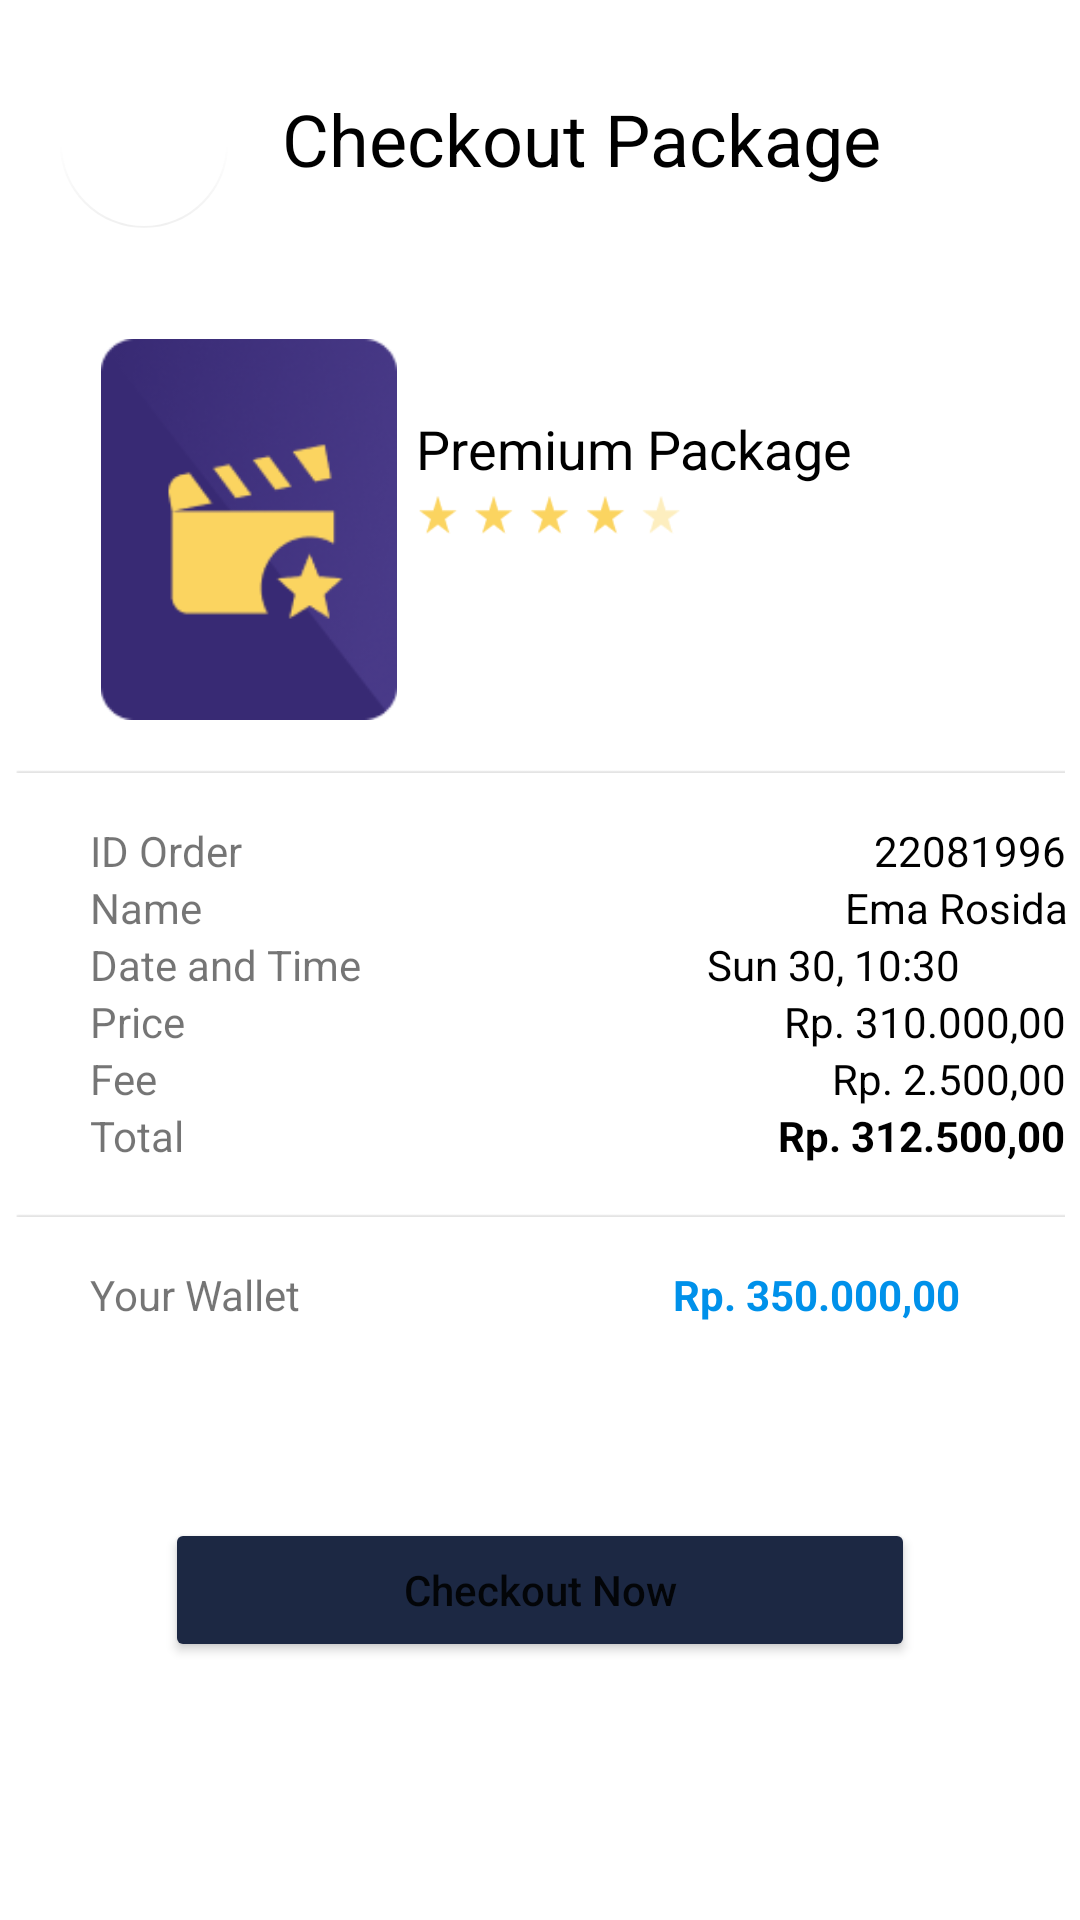

Write the Android layout XML for this screen, with the resource values it uses.
<!-- AndroidManifest.xml: application theme Theme.BioskopOnline -->
<!-- res/layout/activity_checkout.xml -->
<?xml version="1.0" encoding="utf-8"?>
<androidx.constraintlayout.widget.ConstraintLayout xmlns:android="http://schemas.android.com/apk/res/android"
    xmlns:app="http://schemas.android.com/apk/res-auto"
    xmlns:tools="http://schemas.android.com/tools"
    android:layout_width="match_parent"
    android:layout_height="match_parent"
    tools:context=".Checkout">

    <com.google.android.material.floatingactionbutton.FloatingActionButton
        android:id="@+id/btnBackPilihPaket"
        android:layout_width="wrap_content"
        android:layout_height="wrap_content"
        android:layout_marginStart="20dp"
        android:layout_marginTop="20dp"
        android:layout_marginEnd="18dp"
        android:clickable="true"
        app:backgroundTint="#FFFFFF"
        app:elevation="0dp"
        app:layout_constraintEnd_toStartOf="@+id/textView15"
        app:layout_constraintStart_toStartOf="parent"
        app:layout_constraintTop_toTopOf="parent"
        app:srcCompat="@drawable/baseline_arrow_back_24" />

    <TextView
        android:id="@+id/textView15"
        android:layout_width="wrap_content"
        android:layout_height="wrap_content"
        android:layout_marginStart="18dp"
        android:layout_marginTop="30dp"
        android:text="Checkout Package"
        android:textColor="#000000"
        android:textSize="24sp"
        app:layout_constraintStart_toEndOf="@+id/btnBackPilihPaket"
        app:layout_constraintTop_toTopOf="parent" />

    <ImageView
        android:id="@+id/imageView7"
        android:layout_width="106dp"
        android:layout_height="127dp"
        android:layout_marginStart="30dp"
        android:layout_marginTop="37dp"
        app:layout_constraintStart_toStartOf="parent"
        app:layout_constraintTop_toBottomOf="@+id/btnBackPilihPaket"
        app:srcCompat="@drawable/ic_checkout" />

    <TextView
        android:id="@+id/textView19"
        android:layout_width="wrap_content"
        android:layout_height="wrap_content"
        android:layout_marginStart="28dp"
        android:layout_marginTop="75dp"
        android:layout_marginEnd="101dp"
        android:text="Premium Package"
        android:textColor="#000000"
        android:textSize="18sp"
        app:layout_constraintEnd_toEndOf="parent"
        app:layout_constraintStart_toEndOf="@+id/imageView7"
        app:layout_constraintTop_toBottomOf="@+id/textView15" />

    <ImageView
        android:id="@+id/imageView9"
        android:layout_width="105dp"
        android:layout_height="20dp"
        android:layout_marginStart="20dp"
        android:layout_marginEnd="150dp"
        app:layout_constraintEnd_toEndOf="parent"
        app:layout_constraintStart_toEndOf="@+id/imageView7"
        app:layout_constraintTop_toBottomOf="@+id/textView19"
        app:srcCompat="@drawable/ic_rate" />

    <ImageView
        android:id="@+id/imageView10"
        android:layout_width="350dp"
        android:layout_height="wrap_content"
        android:layout_marginTop="16dp"
        app:layout_constraintEnd_toEndOf="parent"
        app:layout_constraintStart_toStartOf="parent"
        app:layout_constraintTop_toBottomOf="@+id/imageView7"
        app:srcCompat="@drawable/garis" />

    <ImageView
        android:id="@+id/imageView11"
        android:layout_width="350dp"
        android:layout_height="wrap_content"
        android:layout_marginTop="16dp"
        app:layout_constraintEnd_toEndOf="parent"
        app:layout_constraintHorizontal_bias="0.491"
        app:layout_constraintStart_toStartOf="parent"
        app:layout_constraintTop_toBottomOf="@+id/textView33"
        app:srcCompat="@drawable/garis" />

    <TextView
        android:id="@+id/textView28"
        android:layout_width="wrap_content"
        android:layout_height="wrap_content"
        android:layout_marginStart="30dp"
        android:layout_marginTop="16dp"
        android:text="ID Order"
        app:layout_constraintStart_toStartOf="parent"
        app:layout_constraintTop_toBottomOf="@+id/imageView10" />

    <TextView
        android:id="@+id/textView29"
        android:layout_width="wrap_content"
        android:layout_height="wrap_content"
        android:layout_marginStart="30dp"
        android:text="Name"
        app:layout_constraintStart_toStartOf="parent"
        app:layout_constraintTop_toBottomOf="@+id/textView28" />

    <TextView
        android:id="@+id/textView30"
        android:layout_width="wrap_content"
        android:layout_height="wrap_content"
        android:layout_marginStart="30dp"
        android:text="Date and Time"
        app:layout_constraintStart_toStartOf="parent"
        app:layout_constraintTop_toBottomOf="@+id/textView29" />

    <TextView
        android:id="@+id/textView31"
        android:layout_width="wrap_content"
        android:layout_height="wrap_content"
        android:layout_marginStart="30dp"
        android:text="Price"
        app:layout_constraintStart_toStartOf="parent"
        app:layout_constraintTop_toBottomOf="@+id/textView30" />

    <TextView
        android:id="@+id/textView32"
        android:layout_width="wrap_content"
        android:layout_height="wrap_content"
        android:layout_marginStart="30dp"
        android:text="Fee"
        app:layout_constraintStart_toStartOf="parent"
        app:layout_constraintTop_toBottomOf="@+id/textView31" />

    <TextView
        android:id="@+id/textView33"
        android:layout_width="wrap_content"
        android:layout_height="wrap_content"
        android:layout_marginStart="30dp"
        android:text="Total"
        app:layout_constraintStart_toStartOf="parent"
        app:layout_constraintTop_toBottomOf="@+id/textView32" />

    <TextView
        android:id="@+id/textView34"
        android:layout_width="wrap_content"
        android:layout_height="wrap_content"
        android:layout_marginStart="30dp"
        android:layout_marginTop="16dp"
        android:text="Your Wallet"
        app:layout_constraintStart_toStartOf="parent"
        app:layout_constraintTop_toBottomOf="@+id/imageView11" />

    <Button
        android:id="@+id/btnCheckoutNow"
        android:layout_width="250dp"
        android:layout_height="wrap_content"
        android:layout_marginTop="65dp"
        android:backgroundTint="@color/navy"
        android:text="Checkout Now"
        android:textAllCaps="false"
        app:cornerRadius="15dp"
        app:layout_constraintEnd_toEndOf="parent"
        app:layout_constraintStart_toStartOf="parent"
        app:layout_constraintTop_toBottomOf="@+id/textView34" />

    <TextView
        android:id="@+id/textView35"
        android:layout_width="wrap_content"
        android:layout_height="wrap_content"
        android:layout_marginStart="236dp"
        android:layout_marginTop="16dp"
        android:layout_marginEnd="30dp"
        android:text="22081996"
        android:textColor="#000000"
        app:layout_constraintEnd_toEndOf="parent"
        app:layout_constraintStart_toEndOf="@+id/textView28"
        app:layout_constraintTop_toBottomOf="@+id/imageView10" />

    <TextView
        android:id="@+id/textView36"
        android:layout_width="wrap_content"
        android:layout_height="wrap_content"
        android:layout_marginStart="240dp"
        android:layout_marginEnd="30dp"
        android:text="Ema Rosida"
        android:textColor="#000000"
        app:layout_constraintEnd_toEndOf="parent"
        app:layout_constraintStart_toEndOf="@+id/textView29"
        app:layout_constraintTop_toBottomOf="@+id/textView35" />

    <TextView
        android:id="@+id/textView38"
        android:layout_width="wrap_content"
        android:layout_height="wrap_content"
        android:layout_marginStart="225dp"
        android:layout_marginEnd="30dp"
        android:text="Rp. 310.000,00"
        android:textColor="#000000"
        app:layout_constraintEnd_toEndOf="parent"
        app:layout_constraintStart_toEndOf="@+id/textView31"
        app:layout_constraintTop_toBottomOf="@+id/textView37" />

    <TextView
        android:id="@+id/textView39"
        android:layout_width="wrap_content"
        android:layout_height="wrap_content"
        android:layout_marginStart="250dp"
        android:layout_marginEnd="30dp"
        android:text="Rp. 2.500,00"
        android:textColor="#000000"
        app:layout_constraintEnd_toEndOf="parent"
        app:layout_constraintStart_toEndOf="@+id/textView32"
        app:layout_constraintTop_toBottomOf="@+id/textView38" />

    <TextView
        android:id="@+id/textView40"
        android:layout_width="wrap_content"
        android:layout_height="wrap_content"
        android:layout_marginStart="223dp"
        android:layout_marginEnd="30dp"
        android:text="Rp. 312.500,00"
        android:textColor="#000000"
        android:textStyle="bold"
        app:layout_constraintEnd_toEndOf="parent"
        app:layout_constraintStart_toEndOf="@+id/textView33"
        app:layout_constraintTop_toBottomOf="@+id/textView39" />

    <TextView
        android:id="@+id/textView41"
        android:layout_width="wrap_content"
        android:layout_height="wrap_content"
        android:layout_marginTop="16dp"
        android:layout_marginEnd="40dp"
        android:text="Rp. 350.000,00"
        android:textColor="#0091EA"
        android:textStyle="bold"
        app:layout_constraintEnd_toEndOf="parent"
        app:layout_constraintTop_toBottomOf="@+id/imageView11" />

    <TextView
        android:id="@+id/textView37"
        android:layout_width="wrap_content"
        android:layout_height="wrap_content"
        android:layout_marginEnd="40dp"
        android:text="Sun 30, 10:30"
        android:textColor="#000000"
        app:layout_constraintEnd_toEndOf="parent"
        app:layout_constraintTop_toBottomOf="@+id/textView36" />
</androidx.constraintlayout.widget.ConstraintLayout>
<!-- resources referenced by this layout -->
<resources>
  <color name="navy">#1C2843</color>
  <!-- drawable garis: png bitmap (drawable, 93 bytes) -->
  <!-- drawable ic_checkout: png bitmap (drawable, 10651 bytes) -->
  <!-- drawable ic_rate: png bitmap (drawable, 1034 bytes) -->
  <style name="Theme.BioskopOnline" parent="Theme.MaterialComponents.Light.NoActionBar">
          
          <item name="colorPrimary">@color/purple_500</item>
          <item name="colorPrimaryVariant">@color/purple_700</item>
          <item name="colorOnPrimary">@color/white</item>
          
          <item name="colorSecondary">@color/teal_200</item>
          <item name="colorSecondaryVariant">@color/teal_700</item>
          <item name="colorOnSecondary">@color/black</item>
          
          <item name="android:statusBarColor">@color/navy</item>
          
      </style>
  <color name="purple_500">#FF6200EE</color>
  <color name="purple_700">#FF3700B3</color>
  <color name="white">#FFFFFFFF</color>
  <color name="teal_200">#FF03DAC5</color>
  <color name="teal_700">#FF018786</color>
  <color name="black">#FF000000</color>
</resources>
